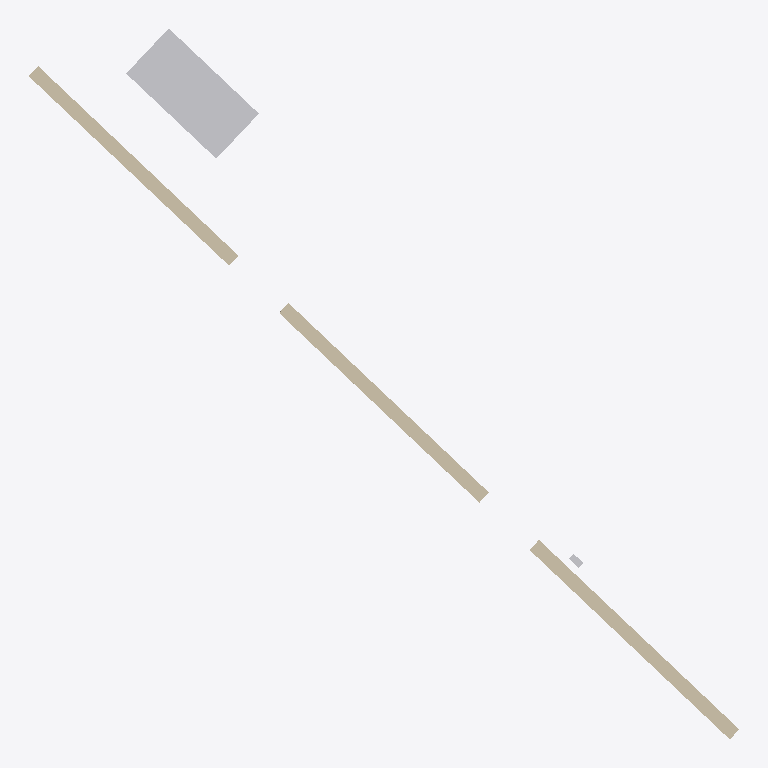
Plan cut of the same IFC building model at storey 'Level 00' (level 5.05 m, cut at 6.45 m), seen from above with north up, elements coloured by IFC class (only those large enough to see are counted): 3 walls (beige), 2 other elements (light grey). Cut surfaces are drawn darker.
Extent 10.3 m × 10.3 m × 6.5 m (x, y, z). Storeys (2): Level 00 at 5.05 m; Level 01 at 8.55 m. Elements (7): 5 IfcWall, 1 IfcDiscreteAccessory, 1 IfcFurniture.

HEADER;
FILE_DESCRIPTION(('ViewDefinition [CoordinationView]'),'2;1');
FILE_NAME('edge.ifc','2026-09-18T00:00:00',('SGVue test fixture'),('SGVue'),'scripts/make-edge-ifc.py','IfcOpenShell','none');
FILE_SCHEMA(('IFC4'));
ENDSEC;
DATA;
#11=IFCPROJECT('0000000000000000000001',$,'Edge',$,$,$,$,(#9),#5);
#17=IFCSITE('0000000000000000000002',$,'Site',$,$,#16,$,$,.ELEMENT.,$,$,$,$,$);
#21=IFCBUILDING('0000000000000000000003',$,'Building',$,$,#20,$,$,.ELEMENT.,$,$,$);
#41=IFCBUILDINGSTOREY('0000000000000000000006',$,'Level 00',$,$,#40,$,$,.ELEMENT.,0.0);
#45=IFCBUILDINGSTOREY('0000000000000000000007',$,'Level 01',$,$,#44,$,$,.ELEMENT.,3500.0);
#127=IFCFURNITURE('000000000000000000000J',$,'Table 1',$,$,#119,#126,$,.TABLE.);
#83=IFCWALL('000000000000000000000F',$,'Wall two colons',$,$,#75,#82,$,.SOLIDWALL.);
#116=IFCWALL('000000000000000000000I',$,'Wall in no storey',$,$,#108,#115,$,.SOLIDWALL.);
#72=IFCWALL('000000000000000000000E',$,'Wall one colon',$,'occurrence text the type name wins over',#64,#71,$,.SOLIDWALL.);
#171=IFCDISCRETEACCESSORY('000000000000000000000Z',$,'Bracket on the loose wall',$,$,#163,#170,$,$);
ENDSEC;
